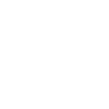
t = 0.00 s
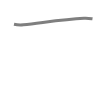
t = 0.50 s
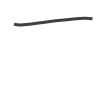
t = 0.75 s
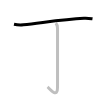
t = 1.25 s
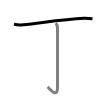
t = 1.50 s
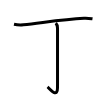
t = 2.00 s

The animated SVG that drew these frames (rendered in a browser with its animation timeline set to each time). Animation: 2 SMIL elements (animate=2); one cycle of 2.00 s.

<svg width="109px" height="109px" viewBox="0 0 px 109px" xmlns="http://www.w3.org/2000/svg" xmlns:xlink="http://www.w3.org/1999/xlink" xml:space="preserve" version="1.1"  baseProfile="full">
<path d="M14,24.17c2.44,0.56,6.92,0.82,9.35,0.56c18.9-1.99,39.53-5.36,60.62-6.48c4.05-0.21,6.5,0.27,8.53,0.55" style="fill:none;stroke:black;stroke-width:3;opacity:0">
  <animate attributeType="CSS" attributeName="opacity" from="0" to="1" begin="0s" dur="1s" repeatCount="Indefinite" fill="freeze" />
</path>
<path d="M55.77,23.08c1.07,1.07,1.75,2.92,1.75,5.06c0,14.67,0,54.55,0,59.55c0,11.31-8.46,0.51-9.96-0.75" style="fill:none;stroke:black;stroke-width:3;opacity:0">
  <animate attributeType="CSS" attributeName="opacity" from="0" to="1" begin="1s" dur="1s" repeatCount="Indefinite" fill="freeze" />
</path>
</svg>
